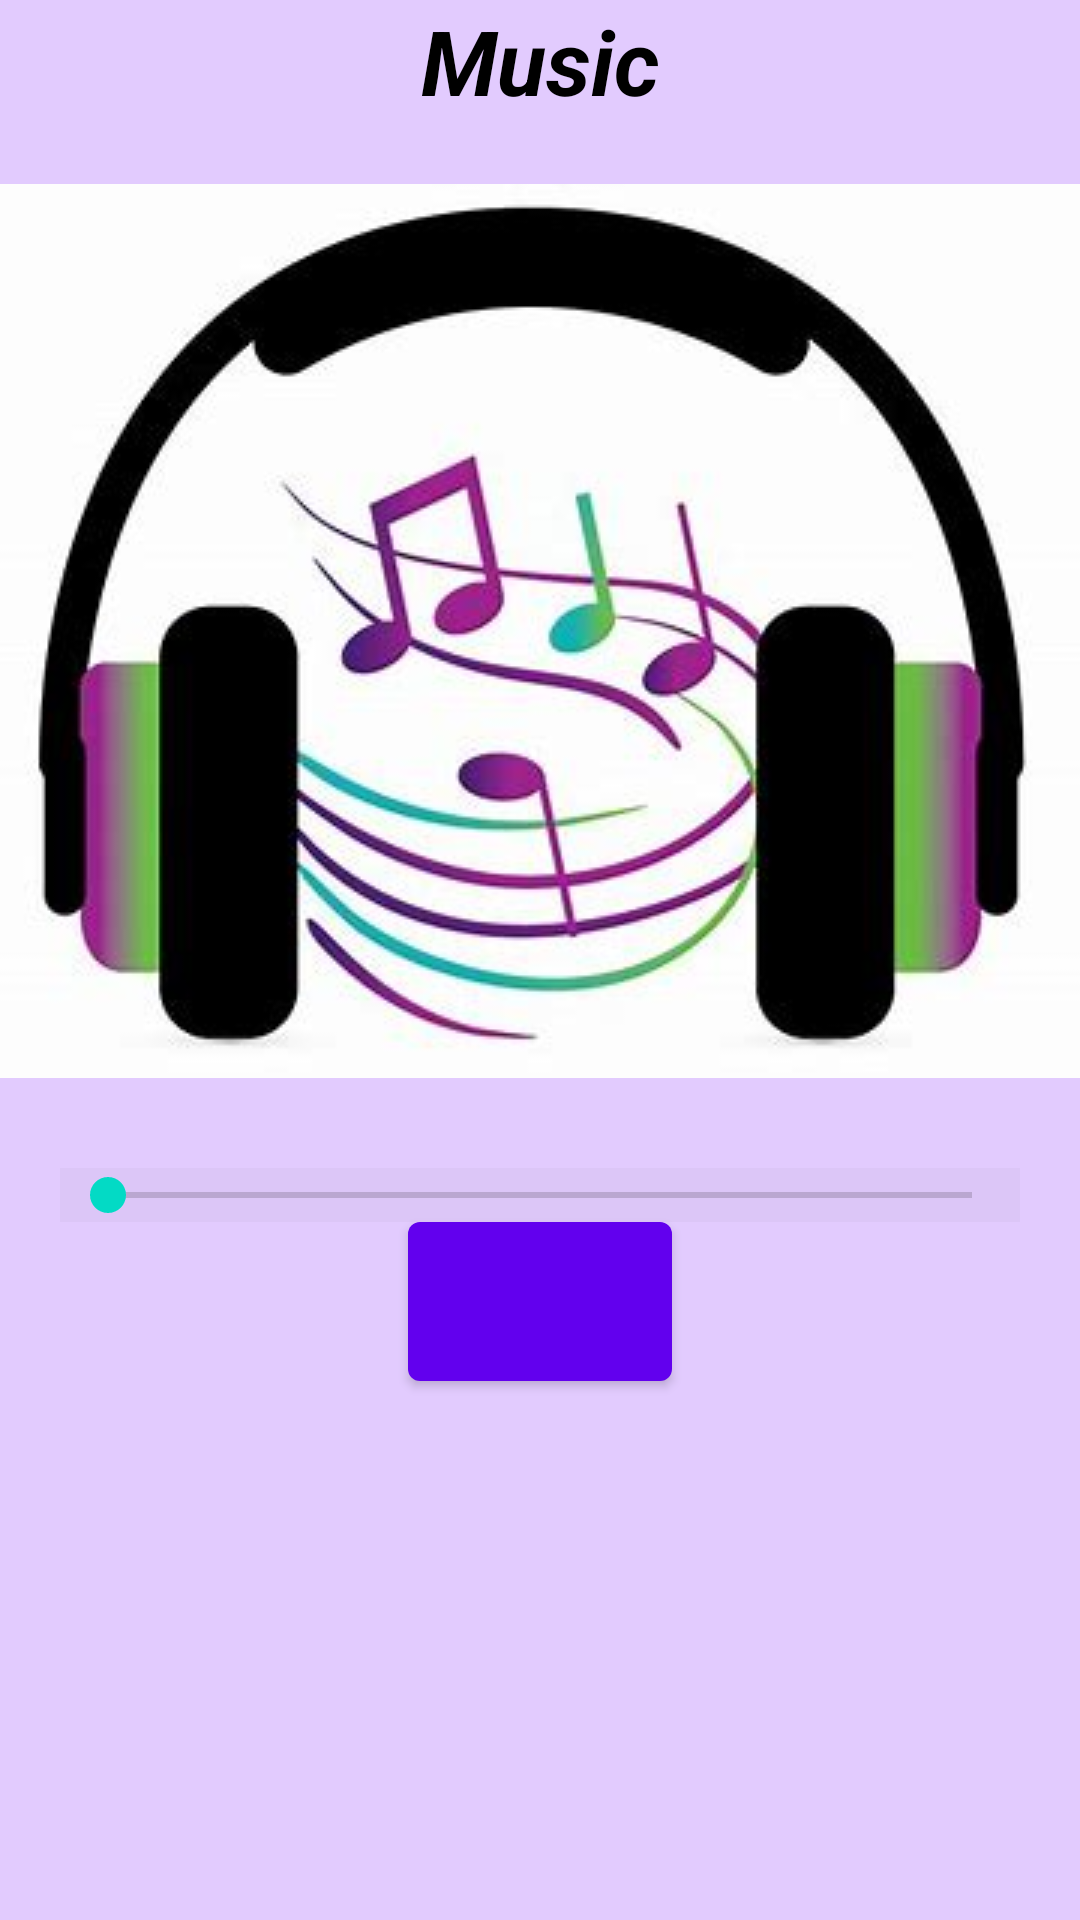

Android layout source for this screen:
<!-- AndroidManifest.xml: application theme Theme.Audioproject1 -->
<!-- res/layout/fragment_first.xml -->
<?xml version="1.0" encoding="utf-8"?>
<androidx.constraintlayout.widget.ConstraintLayout xmlns:android="http://schemas.android.com/apk/res/android"
    xmlns:app="http://schemas.android.com/apk/res-auto"
    xmlns:tools="http://schemas.android.com/tools"
    android:layout_width="match_parent"
    android:layout_height="match_parent"
    android:background="#6DBB86FC"
    tools:context=".FirstFragment">

    <TextView
        android:id="@+id/txtmusic"
        android:layout_width="0dp"
        android:layout_height="wrap_content"
        android:text="Music"
        android:textAlignment="center"
        android:textColor="@color/black"
        android:textSize="30dp"
        android:textStyle="bold|italic"
        app:layout_constraintEnd_toEndOf="parent"
        app:layout_constraintHorizontal_bias="0.0"
        app:layout_constraintStart_toStartOf="parent"
        app:layout_constraintTop_toTopOf="parent"
        app:layout_constraintVertical_bias="0.041" />

    <ImageView
    android:id="@+id/imgbtn"
    android:layout_width="wrap_content"
    android:layout_height="wrap_content"
    android:layout_marginTop="21dp"
    android:background="@drawable/img_3"
    app:layout_constraintEnd_toEndOf="parent"
    app:layout_constraintStart_toStartOf="parent"
    app:layout_constraintTop_toBottomOf="@+id/txtmusic" />

    <SeekBar
        android:id="@+id/musicseek"
        android:layout_width="0dp"
        android:layout_height="wrap_content"
        android:layout_marginStart="20dp"
        android:layout_marginLeft="20dp"
        android:layout_marginTop="30dp"
        android:layout_marginEnd="20dp"
        android:layout_marginRight="20dp"
        android:background="#07032C04"
        android:progress="0"
        app:layout_constraintEnd_toEndOf="parent"
        app:layout_constraintStart_toStartOf="parent"
        app:layout_constraintTop_toBottomOf="@+id/imgbtn"/>


    <Button
        android:id="@+id/prvbtn"
        android:layout_width="wrap_content"
        android:layout_height="wrap_content"
        android:layout_marginEnd="20dp"
        android:layout_marginRight="20dp"
        android:background="@drawable/baseline_skip_previous_24"
        android:textColor="@color/white"
        android:textSize="50dp"
        android:textStyle="bold|italic"
        app:layout_constraintEnd_toStartOf="@+id/playPauseButton"
        app:layout_constraintHorizontal_chainStyle="packed"
        app:layout_constraintStart_toStartOf="parent"
        app:layout_constraintTop_toTopOf="@+id/playPauseButton" />

    <Button
        android:id="@+id/playPauseButton"
        android:layout_width="wrap_content"
        android:layout_height="wrap_content"
        android:layout_marginTop="12dp"
        android:layout_marginEnd="20dp"
        android:button="@drawable/play_pause_selector"
        android:checked="true"
        android:contentDescription="@string/app_name"
        android:padding="17dp"
        android:textOff="  "
        android:textOn="  "
        app:layout_constraintEnd_toStartOf="@+id/nxtbtn"
        app:layout_constraintStart_toEndOf="@+id/prvbtn"
        app:layout_constraintTop_toTopOf="@+id/musicseek"
        tools:ignore="text" />

    <Button
        android:id="@+id/nxtbtn"
        android:layout_width="wrap_content"
        android:layout_height="wrap_content"
        android:background="@drawable/baseline_skip_next_24"
        android:textColor="@color/black"
        android:textSize="50dp"
        android:onClick="nxtbutton"
        android:textStyle="bold|italic"
        app:layout_constraintEnd_toEndOf="parent"
        app:layout_constraintStart_toEndOf="@+id/playPauseButton"
        app:layout_constraintTop_toTopOf="@+id/playPauseButton" />



</androidx.constraintlayout.widget.ConstraintLayout>
<!-- resources referenced by this layout -->
<resources>
  <!-- drawable img_3: png bitmap (drawable, 88504 bytes) -->
  <!-- drawable play_pause_selector (drawable) -->
  <?xml version="1.0" encoding="utf-8"?>
      <selector xmlns:android="http://schemas.android.com/apk/res/android">
          <item android:drawable="@drawable/baseline_pause_circle_24"
              android:state_checked="false"
              />
          <item android:drawable="@drawable/baseline_play_circle_24"
              android:state_checked="true" />
      </selector>
  <string name="app_name">Audioproject1</string>
  <style name="Theme.Audioproject1" parent="Theme.MaterialComponents.DayNight.DarkActionBar">
          
          <item name="colorPrimary">@color/purple_500</item>
          <item name="colorPrimaryVariant">@color/purple_700</item>
          <item name="colorOnPrimary">@color/white</item>
          
          <item name="colorSecondary">@color/teal_200</item>
          <item name="colorSecondaryVariant">@color/teal_700</item>
          <item name="colorOnSecondary">@color/black</item>
          
          <item name="android:statusBarColor">?attr/colorPrimaryVariant</item>
          
      </style>
  <!-- drawable baseline_play_circle_24 (drawable) -->
  <vector android:height="75dp"
      android:tint="#000000"
      android:viewportHeight="22.0"
      android:viewportWidth="22.0"
      android:width="75dp"
  
      xmlns:android="http://schemas.android.com/apk/res/android">
      <path android:fillColor="@color/teal_200"
          android:pathData="M12,2C6.48,2 2,6.48 2,12s4.48,10 10,10s10,-4.48 10,-10S17.52,2 12,2zM9.5,16.5v-9l7,4.5L9.5,16.6z"/>
  </vector>
  <!-- not gathered from this repository: default colours our renderer supplied (Android Studio template values) -->
  <color name="purple_500">#FF6200EE</color>
  <color name="purple_700">#FF3700B3</color>
  <color name="teal_200">#FF03DAC5</color>
  <color name="teal_700">#FF018786</color>
  <color name="black">#FF000000</color>
  <color name="white">#FFFFFFFF</color>
</resources>
